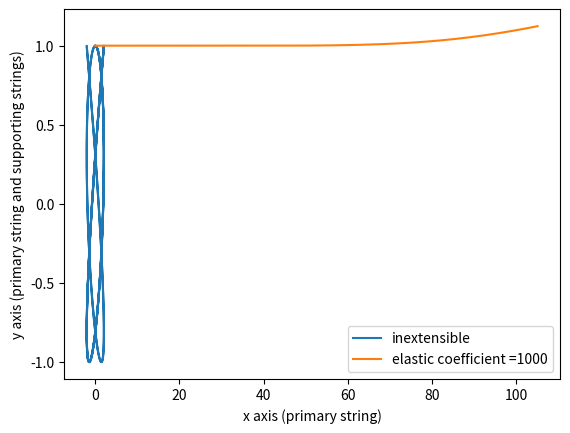

Here is the Python script that generated this plot:
from matplotlib import pyplot as plt
import numpy as np
import scipy.integrate as scp

#variables and constants
G = 9.81
k = 1000
lengthx = 16
lengthy = 25
m = 0.01
initial = [0/lengthx,1.6/lengthx,1/lengthy,0/lengthy]

def func(t, inp, lx, ly, k, m):
    """
    Assumptions made:
        Extensible string with elastic force directly proportional to extension
        Size of bottle small enough relative to string length to be considered a material point
        No air resistance
        Motion in one axis is independent of the motion in the other (no coupling)
        The angle the string makes with the vertical at any point in either plane is small enough that the small angle approximation applies
    """

    x1 = inp[0]
    x2 = inp[1]
    y1 = inp[2]
    y2 = inp[3]
    if k == -1:
        dx1 = x2
        dx2 = -(G/lx)*x1
        dy1 = y2
        dy2 = -(G/ly)*y1
    elif k != 0: 
        dx1 = x2
        dx2 = -(k/(m*(lx**2))) * (np.sqrt(((x1**2)*(lx + (m*G/k)*(1-(x1**2/2)))**2) + ((y1**2)*(ly + (m*G/k)*(1-(y1**2/2)))**2) + (ly + (m*G/k)*(1-(y1**2/2)))**2)-np.sqrt((lx*x1)**2 + (ly*y1)**2 + (ly)**2)) * ((x1*(lx + (m*G/k)*(1-(x1**2/2)))**2 + ((m*G*x1**3)/k)*(lx + (m*G/k)*(1-(x1**2/2))))/np.sqrt(((x1**2)*(lx + (m*G/k)*(1-(x1**2/2)))**2) + ((y1**2)*(ly + (m*G/k)*(1-(y1**2/2)))**2) + ((ly + (m*G/k)*(1-(y1**2/2)))**2)) - ((x1 * lx**2)/(np.sqrt((lx*x1)**2 + (ly*y1)**2 + (ly)**2))))
        dy1 = y2 
        dy2 = -(k/(m*(ly**2))) * (np.sqrt(((x1**2)*(lx + (m*G/k)*(1-(x1**2/2)))**2) + ((y1**2)*(ly + (m*G/k)*(1-(y1**2/2)))**2) + (ly + (m*G/k)*(1-(y1**2/2)))**2)-np.sqrt((lx*x1)**2 + (ly*y1)**2 + (ly)**2)) * ((y1*(ly + (m*G/k)*(1-(y1**2/2)))**2 + ((m*G)/k)*(y1 + y1**3)*(ly + (m*G/k)*(1-(y1**2/2))))/np.sqrt(((x1**2)*(lx + (m*G/k)*(1-(x1**2/2)))**2) + ((y1**2)*(ly + (m*G/k)*(1-(y1**2/2)))**2) + ((ly + (m*G/k)*(1-(y1**2/2)))**2)) - ((y1 * ly**2)/(np.sqrt((lx*x1)**2 + (ly*y1)**2 + (ly)**2)))) 

    return[dx1, dx2, dy1, dy2]

time = (0, 60)
time_eval = np.linspace(time[0], time[1], 500)

sol0 = scp.solve_ivp(func, time, initial, args=(lengthx, lengthy, -1 , m), t_eval = time_eval)
sol1 = scp.solve_ivp(func, time, initial, args=(lengthx, lengthy, k, m), t_eval = time_eval, method="LSODA")

xplot0 = lengthx * sol0.y[0]
yplot0 = lengthy * sol0.y[2]  
xplot1 = lengthx * sol1.y[0]
yplot1 = lengthy * sol1.y[2]   

plt.plot(xplot0, yplot0, label = "inextensible")
plt.plot(xplot1, yplot1, label = "elastic coefficient =" + str(k))
plt.xlabel("x axis (primary string)")
plt.ylabel("y axis (primary string and supporting strings)")
plt.legend()
plt.show()